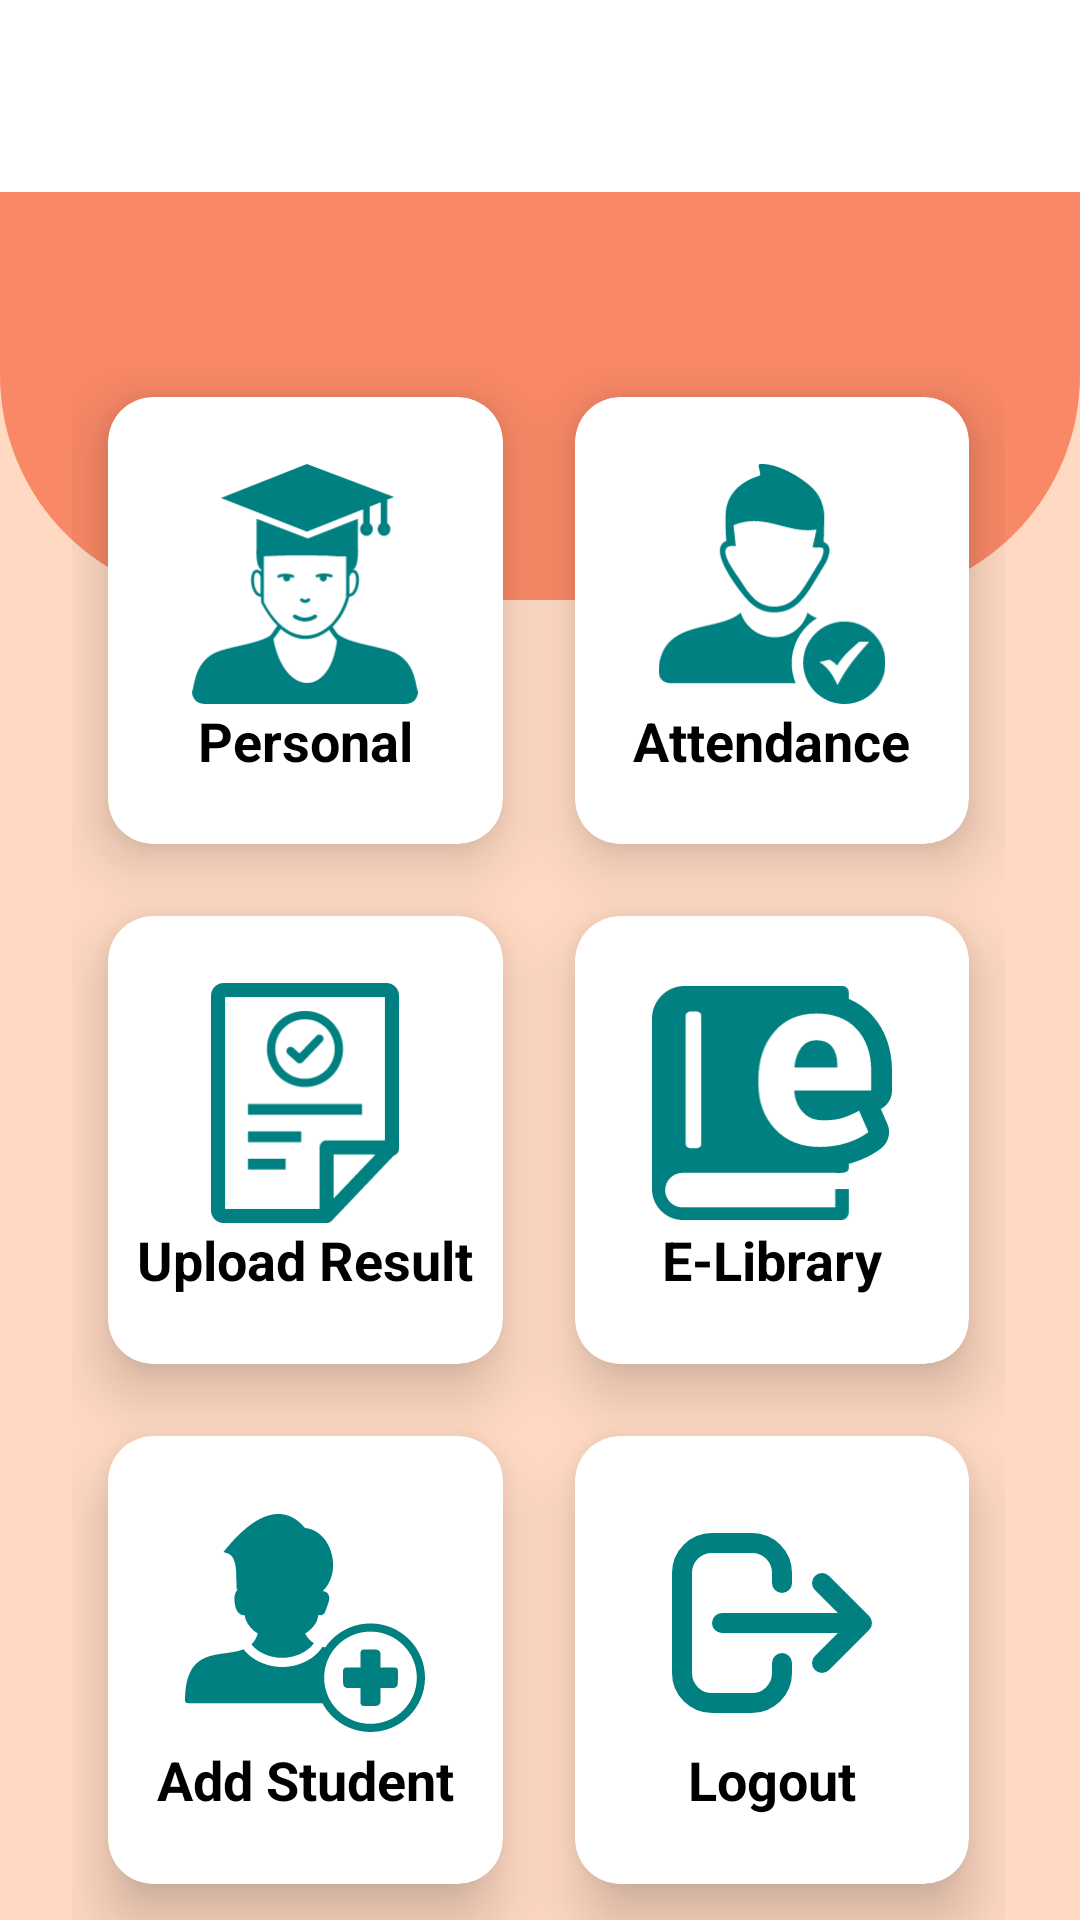

The Android layout XML behind this screen, and the referenced resources:
<!-- AndroidManifest.xml: application theme Theme.SaraswatiVidyalaya -->
<!-- res/layout/activity_teacher_home.xml -->
<RelativeLayout xmlns:android="http://schemas.android.com/apk/res/android"
    xmlns:app="http://schemas.android.com/apk/res-auto"
    xmlns:tools="http://schemas.android.com/tools"
    android:id="@+id/main"
    android:layout_width="match_parent"
    android:layout_height="match_parent"
    android:background="#FFD9C2"
    tools:context=".teacher_home">


    
    <androidx.appcompat.widget.Toolbar
        android:id="@+id/toolbar"
        android:layout_width="match_parent"
        android:layout_height="?attr/actionBarSize"
        android:background="#FFFFFF"
        android:elevation="4dp"
        app:menu="@menu/toolbar_menu"
        app:titleTextColor="#008080"
        app:popupTheme="@style/ThemeOverlay.AppCompat.Light"
        android:theme="@style/ThemeOverlay.AppCompat.Dark.ActionBar"
        app:contentInsetStartWithNavigation="0dp"
        app:theme="@style/AppTheme">
    </androidx.appcompat.widget.Toolbar>

    <View
        android:id="@+id/top_view"
        android:layout_width="match_parent"
        android:layout_height="200dp"
        android:background="@drawable/bgt_view" />

    <GridLayout
        android:layout_width="match_parent"
        android:layout_height="match_parent"
        android:layout_below="@id/top_view"
        android:layout_marginLeft="24dp"
        android:layout_marginTop="-80dp"
        android:layout_marginRight="25dp"
        android:columnCount="2"
        android:rowCount="3">

        
        <androidx.cardview.widget.CardView
            android:id="@+id/c1"
            android:layout_width="0dp"
            android:layout_height="wrap_content"
            android:layout_rowWeight="1"
            android:layout_columnWeight="1"
            android:layout_margin="12dp"
            app:cardCornerRadius="15dp"
            app:cardElevation="12dp">

            <LinearLayout
                android:layout_width="match_parent"
                android:layout_height="match_parent"
                android:gravity="center"
                android:orientation="vertical">

                <ImageView
                    android:layout_width="80dp"
                    android:layout_height="80dp"
                    android:layout_gravity="center_horizontal"
                    android:src="@drawable/graduation_student_icon" />

                <TextView
                    android:layout_width="wrap_content"
                    android:layout_height="wrap_content"
                    android:layout_gravity="center_horizontal"
                    android:text="Personal"
                    android:textColor="@color/black"
                    android:textSize="18sp"
                    android:textStyle="bold" />
            </LinearLayout>
        </androidx.cardview.widget.CardView>

        
        <androidx.cardview.widget.CardView
            android:id="@+id/c2"
            android:layout_width="0dp"
            android:layout_height="wrap_content"
            android:layout_rowWeight="1"
            android:layout_columnWeight="1"
            android:layout_margin="12dp"
            app:cardCornerRadius="15dp"
            app:cardElevation="12dp">

            <LinearLayout
                android:layout_width="match_parent"
                android:layout_height="match_parent"
                android:gravity="center"
                android:orientation="vertical">

                <ImageView
                    android:layout_width="80dp"
                    android:layout_height="80dp"
                    android:layout_gravity="center_horizontal"
                    android:src="@drawable/attendance_icon" />

                <TextView
                    android:layout_width="wrap_content"
                    android:layout_height="wrap_content"
                    android:layout_gravity="center_horizontal"
                    android:text="Attendance"
                    android:textColor="@color/black"
                    android:textSize="18sp"
                    android:textStyle="bold" />
            </LinearLayout>
        </androidx.cardview.widget.CardView>

        
        <androidx.cardview.widget.CardView
            android:id="@+id/c3"
            android:layout_width="0dp"
            android:layout_height="wrap_content"
            android:layout_rowWeight="1"
            android:layout_columnWeight="1"
            android:layout_margin="12dp"
            app:cardCornerRadius="15dp"
            app:cardElevation="12dp">

            <LinearLayout
                android:layout_width="match_parent"
                android:layout_height="match_parent"
                android:gravity="center"
                android:orientation="vertical">

                <ImageView
                    android:layout_width="80dp"
                    android:layout_height="80dp"
                    android:layout_gravity="center_horizontal"
                    android:src="@drawable/result_icon" />

                <TextView
                    android:layout_width="wrap_content"
                    android:layout_height="wrap_content"
                    android:layout_gravity="center_horizontal"
                    android:text="Upload Result"
                    android:textColor="@color/black"
                    android:textSize="18sp"
                    android:textStyle="bold" />
            </LinearLayout>
        </androidx.cardview.widget.CardView>

        
        <androidx.cardview.widget.CardView
            android:id="@+id/c4"
            android:layout_width="0dp"
            android:layout_height="wrap_content"
            android:layout_rowWeight="1"
            android:layout_columnWeight="1"
            android:layout_margin="12dp"
            app:cardCornerRadius="15dp"
            app:cardElevation="12dp">

            <LinearLayout
                android:layout_width="match_parent"
                android:layout_height="match_parent"
                android:gravity="center"
                android:orientation="vertical">

                <ImageView
                    android:layout_width="80dp"
                    android:layout_height="80dp"
                    android:layout_gravity="center_horizontal"
                    android:src="@drawable/ebook_icon" />

                <TextView
                    android:layout_width="wrap_content"
                    android:layout_height="wrap_content"
                    android:layout_gravity="center_horizontal"
                    android:text="E-Library"
                    android:textColor="@color/black"
                    android:textSize="18sp"
                    android:textStyle="bold" />
            </LinearLayout>
        </androidx.cardview.widget.CardView>

        
        <androidx.cardview.widget.CardView
            android:id="@+id/c5"
            android:layout_width="0dp"
            android:layout_height="wrap_content"
            android:layout_rowWeight="1"
            android:layout_columnWeight="1"
            android:layout_margin="12dp"
            app:cardCornerRadius="15dp"
            app:cardElevation="12dp">

            <LinearLayout
                android:layout_width="match_parent"
                android:layout_height="match_parent"
                android:gravity="center"
                android:orientation="vertical">

                <ImageView
                    android:layout_width="80dp"
                    android:layout_height="80dp"
                    android:layout_gravity="center_horizontal"
                    android:src="@drawable/add_student_icon" />

                <TextView
                    android:layout_width="wrap_content"
                    android:layout_height="wrap_content"
                    android:layout_gravity="center_horizontal"
                    android:text="Add Student"
                    android:textColor="@color/black"
                    android:textSize="18sp"
                    android:textStyle="bold" />
            </LinearLayout>
        </androidx.cardview.widget.CardView>

        
        <androidx.cardview.widget.CardView
            android:id="@+id/c6"
            android:layout_width="0dp"
            android:layout_height="wrap_content"
            android:layout_rowWeight="1"
            android:layout_columnWeight="1"
            android:layout_margin="12dp"
            app:cardCornerRadius="15dp"
            app:cardElevation="12dp">

            <LinearLayout
                android:layout_width="match_parent"
                android:layout_height="match_parent"
                android:gravity="center"
                android:orientation="vertical">

                <ImageView
                    android:layout_width="80dp"
                    android:layout_height="80dp"
                    android:layout_gravity="center_horizontal"
                    android:src="@drawable/logout" />

                <TextView
                    android:layout_width="wrap_content"
                    android:layout_height="wrap_content"
                    android:layout_gravity="center_horizontal"
                    android:text="Logout"
                    android:textColor="@color/black"
                    android:textSize="18sp"
                    android:textStyle="bold" />
            </LinearLayout>
        </androidx.cardview.widget.CardView>

    </GridLayout>

</RelativeLayout>
<!-- resources referenced by this layout -->
<resources>
  <color name="black">#FF000000</color>
  <!-- drawable add_student_icon: vector/xml drawable (drawable, 2641 chars, omitted) -->
  <!-- drawable attendance_icon: vector/xml drawable (drawable, 2178 chars, omitted) -->
  <!-- drawable bgt_view (drawable) -->
  <?xml version="1.0" encoding="utf-8"?>
  <shape xmlns:android="http://schemas.android.com/apk/res/android">
      <corners android:bottomLeftRadius="75dp"
          android:bottomRightRadius="75dp"/>
      <solid android:color="#F98866"/>
  </shape>
  <!-- drawable ebook_icon (drawable) -->
  <vector xmlns:android="http://schemas.android.com/apk/res/android"
      android:width="122.88dp"
      android:height="119.96dp"
      android:tint="#008080"
      android:viewportWidth="122.88"
      android:viewportHeight="119.96">
    <path
        android:fillColor="#FF000000"
        android:pathData="M16.76,0h80.76c1.77,0 3.22,1.45 3.22,3.23V6.6c4.56,1.92 8.55,4.74 11.95,8.46c3.48,3.81 6.08,8.22 7.76,13.18c1.62,4.76 2.44,9.99 2.44,15.68v9.68c0,4.1 -2.33,7.66 -5.74,9.43l3.34,7.62c1.96,4.48 0.54,9.6 -3.11,12.51c-1.83,1.46 -3.98,2.83 -6.42,4.08c-2.13,1.11 -4.59,2.14 -7.33,3.06c-0.95,0.33 -1.92,0.63 -2.89,0.9v2.16c-0.14,2.52 -3.39,2.57 -6.91,2.43H15.56c-4.85,0 -8.83,3.98 -8.83,8.83c0,4.86 3.98,8.83 8.83,8.83h78.26v-9.4h6.91V116c0,2.18 -1.78,3.96 -3.95,3.96H15.9c-8.75,0 -15.9,-7.16 -15.9,-15.9v-87.3C0,7.54 7.54,0 16.76,0L16.76,0zM85.78,82.49c-9.49,-0.02 -17.07,-3.05 -22.76,-9.14c-5.67,-6.09 -8.52,-13.81 -8.52,-23.18v-2.43c0,-9.78 2.7,-17.84 8.06,-24.15c5.38,-6.34 12.58,-9.49 21.64,-9.45c8.88,0 15.78,2.68 20.68,8.04c4.9,5.36 7.37,12.6 7.37,21.72v9.68H72.95l-0.12,0.35c0.33,4.34 1.79,7.91 4.36,10.72c2.57,2.8 6.06,4.2 10.49,4.2c3.92,0 7.2,-0.4 9.8,-1.19c2.6,-0.79 5.42,-2.04 8.52,-3.73l4.8,10.94c-2.72,2.16 -6.23,3.96 -10.55,5.41C95.91,81.75 91.1,82.47 85.78,82.49L85.78,82.49zM84.21,27.85c-3.29,0 -5.88,1.25 -7.79,3.76c-1.91,2.52 -3.07,5.84 -3.53,9.93l0.19,0.29h21.79v-1.58c0,-3.76 -0.89,-6.77 -2.66,-9.04C90.43,28.97 87.78,27.85 84.21,27.85L84.21,27.85zM19.86,13.08h2.79c1.43,0 2.6,0.94 2.6,2.1v65.86c0,1.16 -1.17,2.1 -2.6,2.1h-2.79c-1.42,0 -2.59,-0.94 -2.59,-2.1V15.18C17.27,14.02 18.44,13.08 19.86,13.08L19.86,13.08L19.86,13.08z"
        android:fillType="evenOdd"/>
  </vector>
  <!-- drawable graduation_student_icon: vector/xml drawable (drawable, 3744 chars, omitted) -->
  <!-- drawable logout (drawable) -->
  <vector xmlns:android="http://schemas.android.com/apk/res/android"
      android:width="24dp"
      android:height="24dp"
      android:tint="#008080"
      android:viewportWidth="24"
      android:viewportHeight="24">
    <path
        android:pathData="M17,16L21,12M21,12L17,8M21,12L7,12M13,16V17C13,18.657 11.657,20 10,20H6C4.343,20 3,18.657 3,17V7C3,5.343 4.343,4 6,4H10C11.657,4 13,5.343 13,7V8"
        android:strokeLineJoin="round"
        android:strokeWidth="2"
        android:fillColor="#00000000"
        android:strokeColor="#374151"
        android:strokeLineCap="round"/>
  </vector>
  <!-- drawable result_icon: vector/xml drawable (drawable, 3787 chars, omitted) -->
  <style name="AppTheme" parent="Theme.AppCompat.Light.DarkActionBar">
          
          <item name="colorPrimary">#008080</item> 
          <item name="colorPrimaryDark">#005050</item>
          <item name="colorAccent">#F98866</item>
  
          
          <item name="actionOverflowButtonStyle">@style/OverflowButton</item>
      </style>
  <style name="Theme.SaraswatiVidyalaya" parent="Base.Theme.SaraswatiVidyalaya" />
  <style name="OverflowButton" parent="Widget.AppCompat.ActionButton.Overflow">
          <item name="android:tint">#008080</item> 
      </style>
  <style name="Base.Theme.SaraswatiVidyalaya" parent="Theme.Material3.DayNight.NoActionBar">
          
          
      </style>
</resources>
